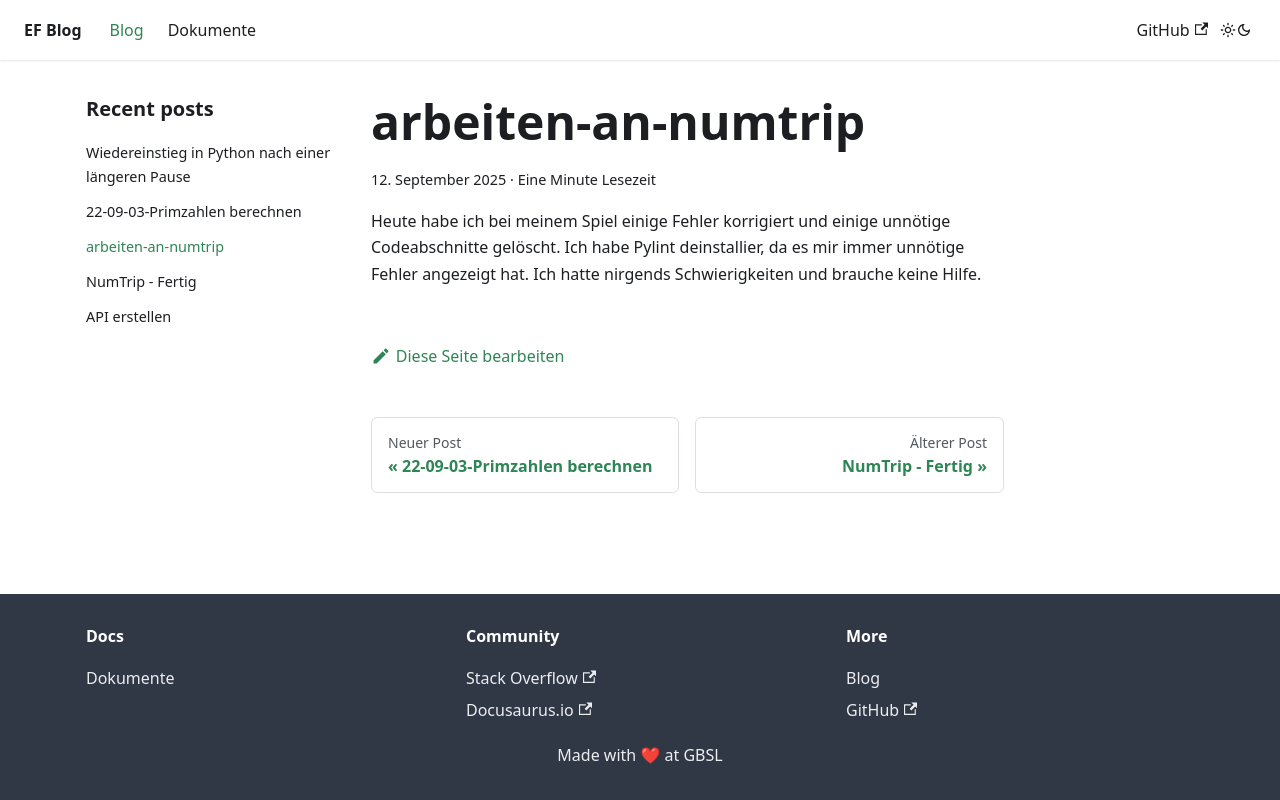

repository: GraficPixelTDSM/EF-Informatik · page: 22-12-02-arbeiten-an-numtrip/index.html · generator: docusaurus

# arbeiten-an-numtrip

Heute habe ich bei meinem Spiel einige Fehler korrigiert und einige unnötige Codeabschnitte gelöscht.
Ich habe Pylint deinstallier, da es mir immer unnötige Fehler angezeigt hat.
Ich hatte nirgends Schwierigkeiten und brauche keine Hilfe.
